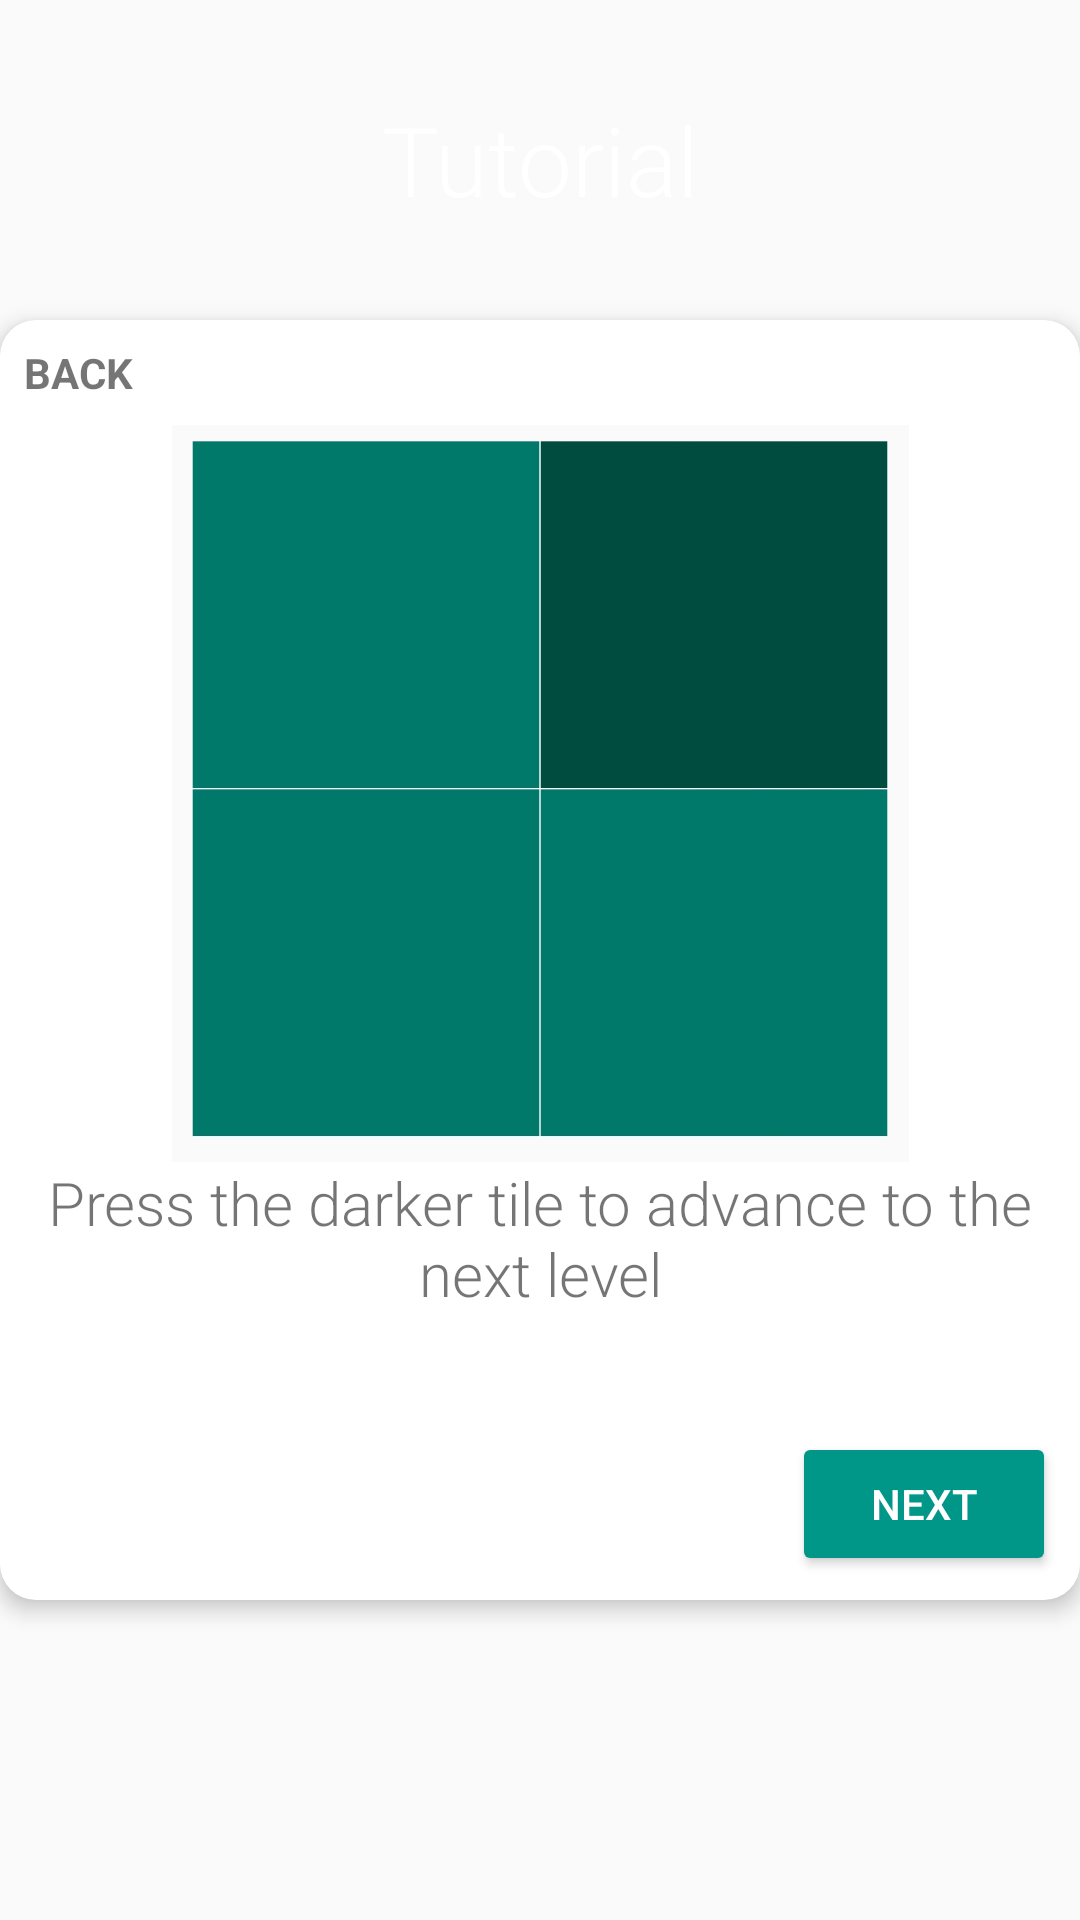

The Android layout XML behind this screen, and the referenced resources:
<!-- AndroidManifest.xml: application theme AppTheme -->
<!-- res/layout/fragment_tutorial.xml -->
<?xml version="1.0" encoding="utf-8"?>
<LinearLayout xmlns:android="http://schemas.android.com/apk/res/android"
    xmlns:app="http://schemas.android.com/apk/res-auto"
    xmlns:tools="http://schemas.android.com/tools"
    android:orientation="vertical"
    android:layout_width="match_parent"
    android:layout_height="match_parent">

    <LinearLayout
        android:orientation="vertical"
        android:id="@+id/outsideView0"
        android:layout_weight="0.5"
        android:layout_width="match_parent"
        android:layout_height="0dp">

        <TextView
            android:id="@+id/titleSubmenu"
            android:focusable="false"
            android:clickable="false"
            android:textColor="@android:color/white"
            android:textSize="32sp"
            android:fontFamily="sans-serif-light"
            android:gravity="center"
            android:text="@string/tutorial"
            android:layout_width="match_parent"
            android:layout_height="match_parent"/>
    </LinearLayout>

    <RelativeLayout
        android:orientation="vertical"
        android:elevation="4dp"
        android:background="@drawable/button_background"
        android:layout_weight="2"
        android:layout_width="match_parent"
        android:layout_height="0dp">

        <TextView
            android:gravity="center_vertical"
            android:textStyle="bold"
            android:textAllCaps="true"
            android:id="@+id/buttonBack"
            android:padding="8dp"
            android:drawablePadding="4dp"
            android:text="@string/back"
            android:layout_width="wrap_content"
            android:layout_height="wrap_content"
            app:drawableStartCompat="@drawable/back" />

        <LinearLayout
            android:orientation="vertical"
            android:layout_below="@id/buttonBack"
            android:layout_width="match_parent"
            android:layout_height="match_parent">

        <ImageView
            android:layout_weight="3"
            android:id="@+id/imageViewTutorial"
            android:src="@drawable/tutorial"
            android:layout_width="wrap_content"
            android:layout_height="0dp"/>
        <TextView
            android:layout_marginHorizontal="8dp"
            android:fontFamily="sans-serif-light"
            android:textSize="20sp"
            android:id="@+id/textViewTutorial"
            android:gravity="center_horizontal"
            android:layout_weight="1"
            android:text="Press the darker tile to advance to the next level"
            android:layout_width="match_parent"
            android:layout_height="0dp"/>

            <Button
                android:id="@+id/buttonNext"
                android:backgroundTint="@color/colorScheme3Light"
                android:text="@string/next"
                android:textColor="@android:color/white"
                android:layout_margin="8dp"
                android:layout_gravity="end"
                android:layout_width="wrap_content"
                android:layout_height="wrap_content"/>
        </LinearLayout>

    </RelativeLayout>

    <LinearLayout
        android:orientation="vertical"
        android:id="@+id/outsideView1"
        android:layout_weight="0.5"
        android:layout_width="match_parent"
        android:layout_height="0dp"/>

</LinearLayout>
<!-- resources referenced by this layout -->
<resources>
  <color name="colorScheme3Light">#009688</color>
  <!-- drawable button_background (drawable) -->
  <?xml version="1.0" encoding="utf-8"?>
  <selector android:shape="rectangle" xmlns:android="http://schemas.android.com/apk/res/android">
      <item>
          <shape android:shape="rectangle">
              <solid android:color="@android:color/white"/>
              <corners android:radius="12dp"/>
          </shape>
      </item>
  </selector>
  <!-- drawable tutorial: png bitmap (drawable-v24, 9232 bytes) -->
  <string name="back">Back</string>
  <string name="next">Next</string>
  <string name="tutorial">Tutorial</string>
  <style name="AppTheme" parent="Theme.AppCompat.Light.DarkActionBar">
          
          <item name="colorPrimary">@color/colorPrimary</item>
          <item name="colorPrimaryDark">@color/colorPrimaryDark</item>
          <item name="colorAccent">@color/colorAccent</item>
      </style>
  <color name="colorPrimary">#6200EE</color>
  <color name="colorPrimaryDark">#3700B3</color>
  <color name="colorAccent">#03DAC5</color>
</resources>
